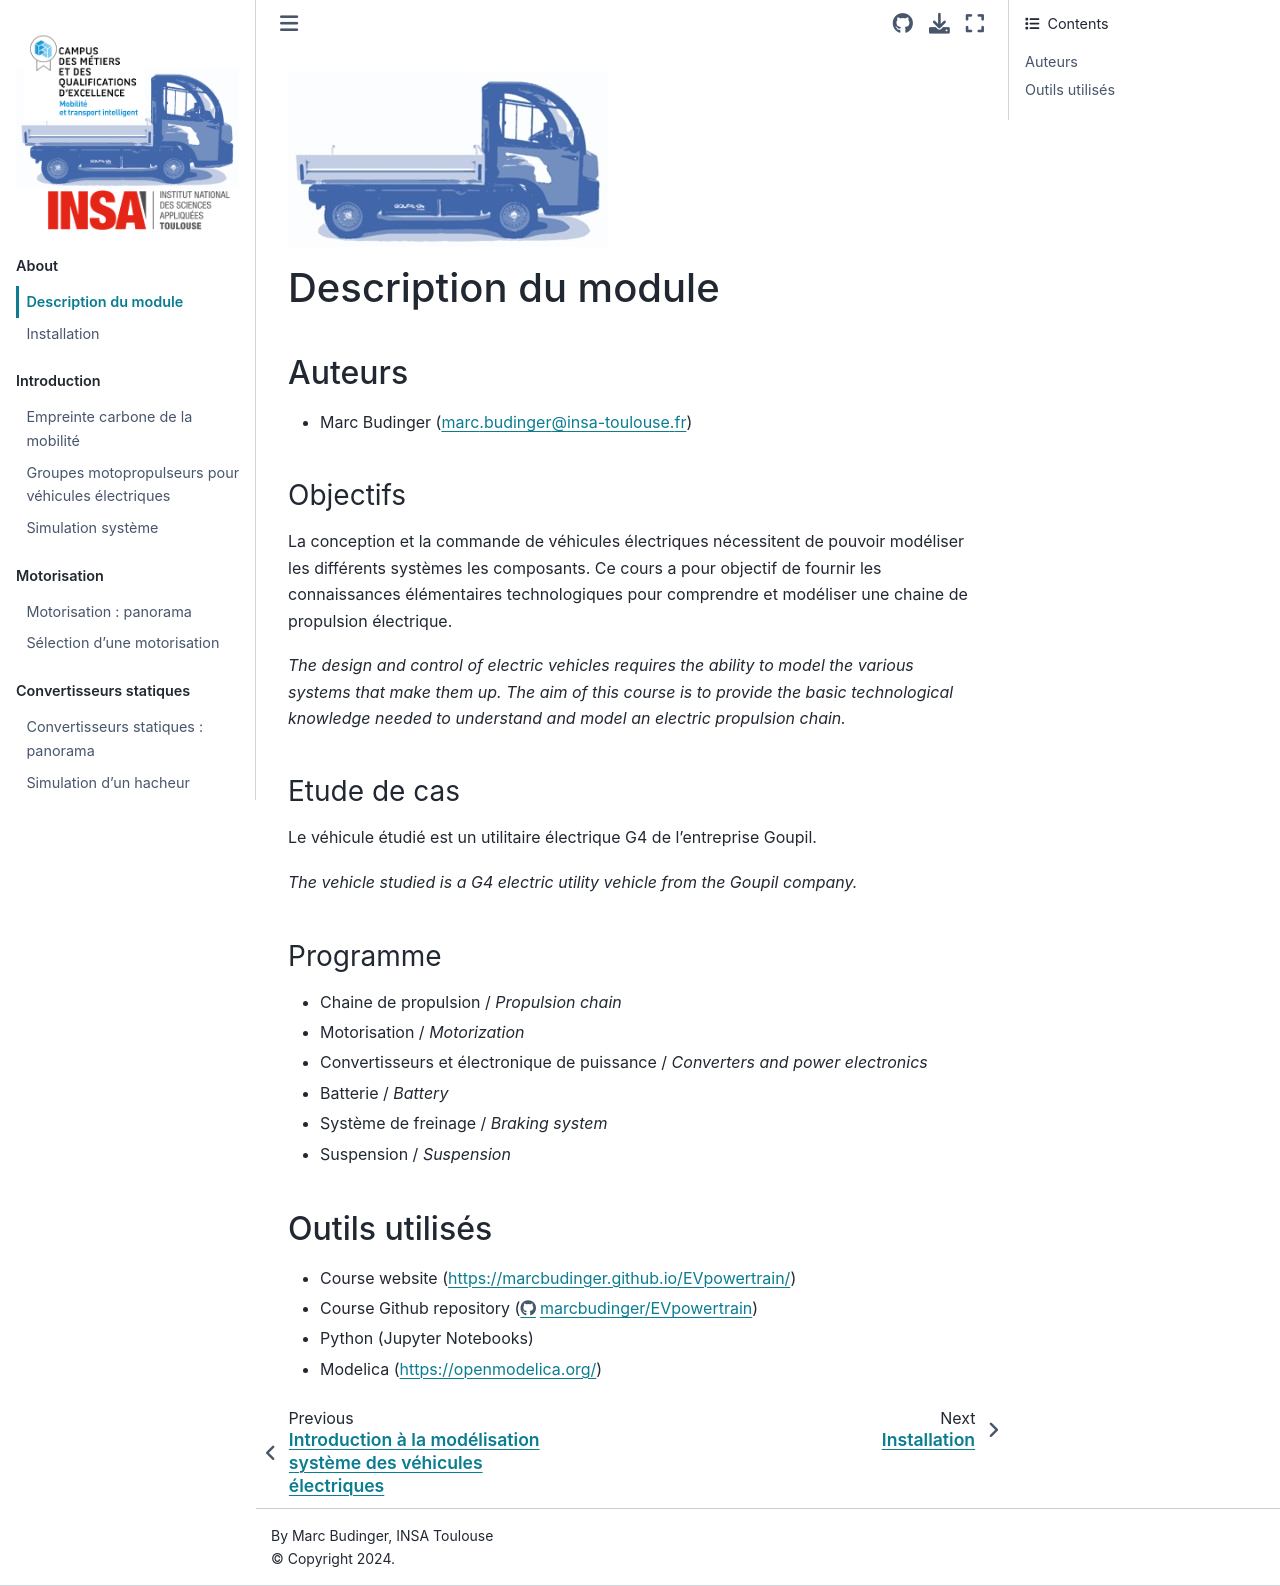

repository: marcbudinger/EVpowertrain · page: about/syllabus.html · generator: jekyll

![](../images/header.jpg)


# Description du module


## Auteurs
- Marc Budinger (marc.budinger@insa-toulouse.fr)


### Objectifs

La conception et la commande de véhicules électriques nécessitent de pouvoir modéliser les différents systèmes les composants. Ce cours a pour objectif de fournir les connaissances élémentaires technologiques pour comprendre et modéliser une chaine de propulsion électrique. 

*The design and control of electric vehicles requires the ability to model the various systems that make them up. The aim of this course is to provide the basic technological knowledge needed to understand and model an electric propulsion chain.*

### Etude de cas

Le véhicule étudié est un utilitaire électrique G4 de l'entreprise Goupil. 

*The vehicle studied is a G4 electric utility vehicle from the [Goupil](www.goupil-ev.com) company.* 

### Programme

- Chaine de propulsion / *Propulsion chain*
- Motorisation / *Motorization*
- Convertisseurs et électronique de puissance / *Converters and power electronics*
- Batterie / *Battery*
- Système de freinage / *Braking system*
- Suspension / *Suspension*

## Outils utilisés

- Course website (https://marcbudinger.github.io/EVpowertrain/)
- Course Github repository (https://github.com/marcbudinger/EVpowertrain)
- Python (Jupyter Notebooks)
- Modelica (https://openmodelica.org/)
